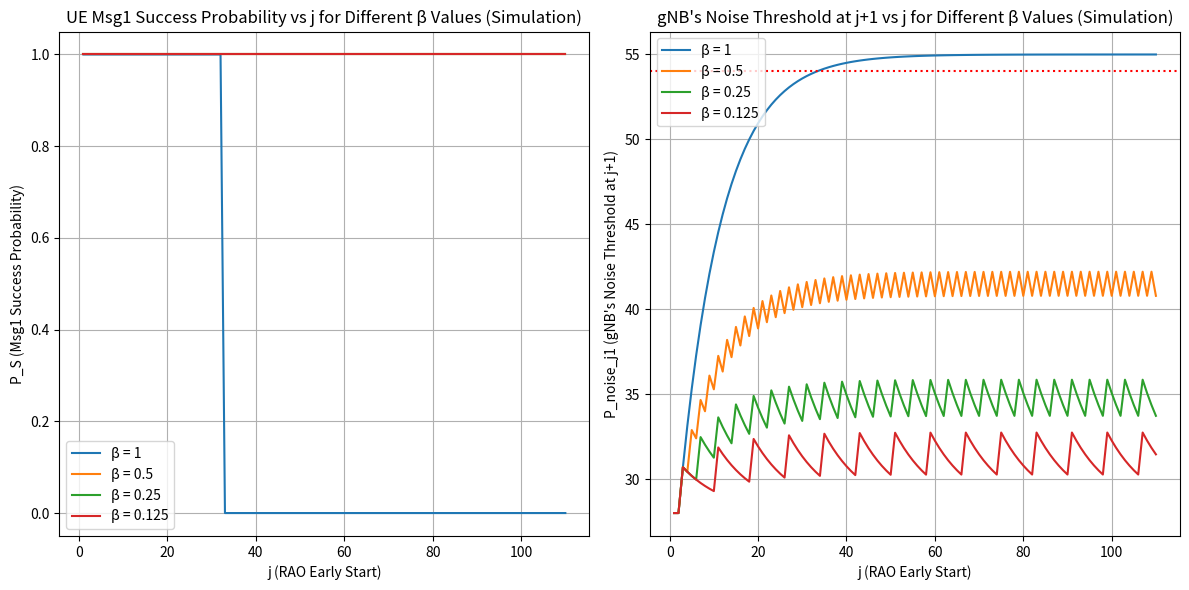

This chart was generated by the following Python code:
import numpy as np
import matplotlib.pyplot as plt

class UE:
    def __init__(self, power):
        self.power = power  # UE Msg1 power

    def check_success(self, noise_threshold):
        return 1 if self.power > noise_threshold else 0

class Attacker:
    def __init__(self, power, beta):
        self.power = power  # Attacker Msg1-like power
        self.beta = beta  # Attack periodicity
    
    def is_active(self, rao):
        return (rao - 2) % (1 / self.beta) == 0 and rao > 1

class gNB:
    def __init__(self, initial_noise, alpha):
        self.noise = initial_noise  # Initial noise threshold
        self.alpha = alpha  # Noise update factor
    
    def update_noise(self, attacker_active, attacker_power, base_noise):
        if attacker_active:
            self.noise = (1 - self.alpha) * self.noise + self.alpha * attacker_power
        else:
            self.noise = (1 - self.alpha) * self.noise + self.alpha * base_noise
        return self.noise

def simulate(j_max, P_noise, P_attacker, P_UE, alpha, beta_values):
    j_range = np.arange(1, j_max + 1)
    results_P_S = {}
    results_P_noise_j1 = {}
    
    for beta in beta_values:
        ue = UE(P_UE)
        attacker = Attacker(P_attacker, beta)
        gnb = gNB(P_noise, alpha)
        
        P_noise_values = [P_noise]
        P_S_values = []
        
        for j in range(j_max):
            attacker_active = attacker.is_active(j+1)
            noise_level = gnb.update_noise(attacker_active, P_attacker, P_noise)
            P_noise_values.append(noise_level)
            P_S_values.append(ue.check_success(noise_level))
        
        results_P_S[beta] = P_S_values
        results_P_noise_j1[beta] = P_noise_values[:j_max]
    
    return j_range, results_P_S, results_P_noise_j1

# Given parameters
P_noise = 28  # dB
P_attacker = 55  # dB
P_UE = 54  # dB
alpha = 0.1
beta_values = [1, 0.5, 0.25, 0.125]
j_max = 110

# Run simulation
j_range, results_P_S, results_P_noise_j1 = simulate(j_max, P_noise, P_attacker, P_UE, alpha, beta_values)

# Plot results
plt.figure(figsize=(12, 6))
plt.subplot(1, 2, 1)
for beta, P_S in results_P_S.items():
    plt.plot(j_range, P_S, label=f'β = {beta}')

plt.xlabel("j (RAO Early Start)")
plt.ylabel("P_S (Msg1 Success Probability)")
plt.title("UE Msg1 Success Probability vs j for Different β Values (Simulation)")
plt.legend()
plt.grid()

plt.subplot(1, 2, 2)
for beta, P_noise_j1 in results_P_noise_j1.items():
    plt.plot(j_range, P_noise_j1, label=f'β = {beta}')

plt.axhline(P_UE, color='red', ls='dotted')
plt.xlabel("j (RAO Early Start)")
plt.ylabel("P_noise_j1 (gNB's Noise Threshold at j+1)")
plt.title("gNB's Noise Threshold at j+1 vs j for Different β Values (Simulation)")
plt.legend()
plt.grid()

plt.tight_layout()
plt.show()
